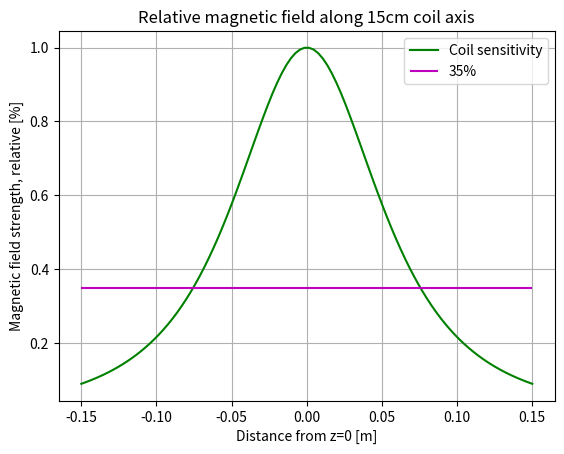

Write the Python code that produced this figure.
import numpy as np
import matplotlib.pyplot as plt

""" Sensitivity of coil
Calculation to find a suitable radius of transmit/recieve single loop surface coil.
Inspiration for the 35% from: 
[redacted]
NMR probeheads for in vivo applications. Concepts Magne. Reson. 2000, 12, 361-388, doi:10.1002/1099-0534(2000)12:6. 
"""

# constants
perm = 4*np.pi*10**(-7) # H/m, permebility in vacuum/air
I = 0.3 # A
d = 0.15 # m
a = d/2

def biot_savart_axis(z):
    # Calculation from PHYS112
    num = perm*I*a**2
    den = 2*(a**2+z**2)**(3/2)
    return num/den

in_coil_plane = biot_savart_axis(0)
xs = np.linspace(-d, d, 100)
ys = biot_savart_axis(xs)/in_coil_plane
plt.plot(xs, ys, label="Coil sensitivity", color="green")
plt.hlines(y=[0.35], xmin=[-d], xmax=[d], label="35%",colors=["m"])
#plt.vlines(x=[-a, a], ymin=[0,0], ymax=[1,1], label="7.5cm")
plt.grid(True)
plt.xlabel("Distance from z=0 [m]")
plt.ylabel("Magnetic field strength, relative [%]")
plt.title(f"Relative magnetic field along {d*100:.0f}cm coil axis")
plt.legend()
plt.show()

l = 2*np.pi*a
wire_r = 0.0013 # m = 1.3mm
strip_w = 0.010 # m = 1.0cm
strip_thickness = 0.010 # m = 10.0mm
L_wire = perm*l/(2*np.pi) * (np.log(2*l/wire_r) - 1)
L_strip = perm*l/(2*np.pi) * (np.log(2*l/strip_w + 1/2))
print(f"Circular wire: L = {L_wire}\nWire strip: L = {L_strip}")